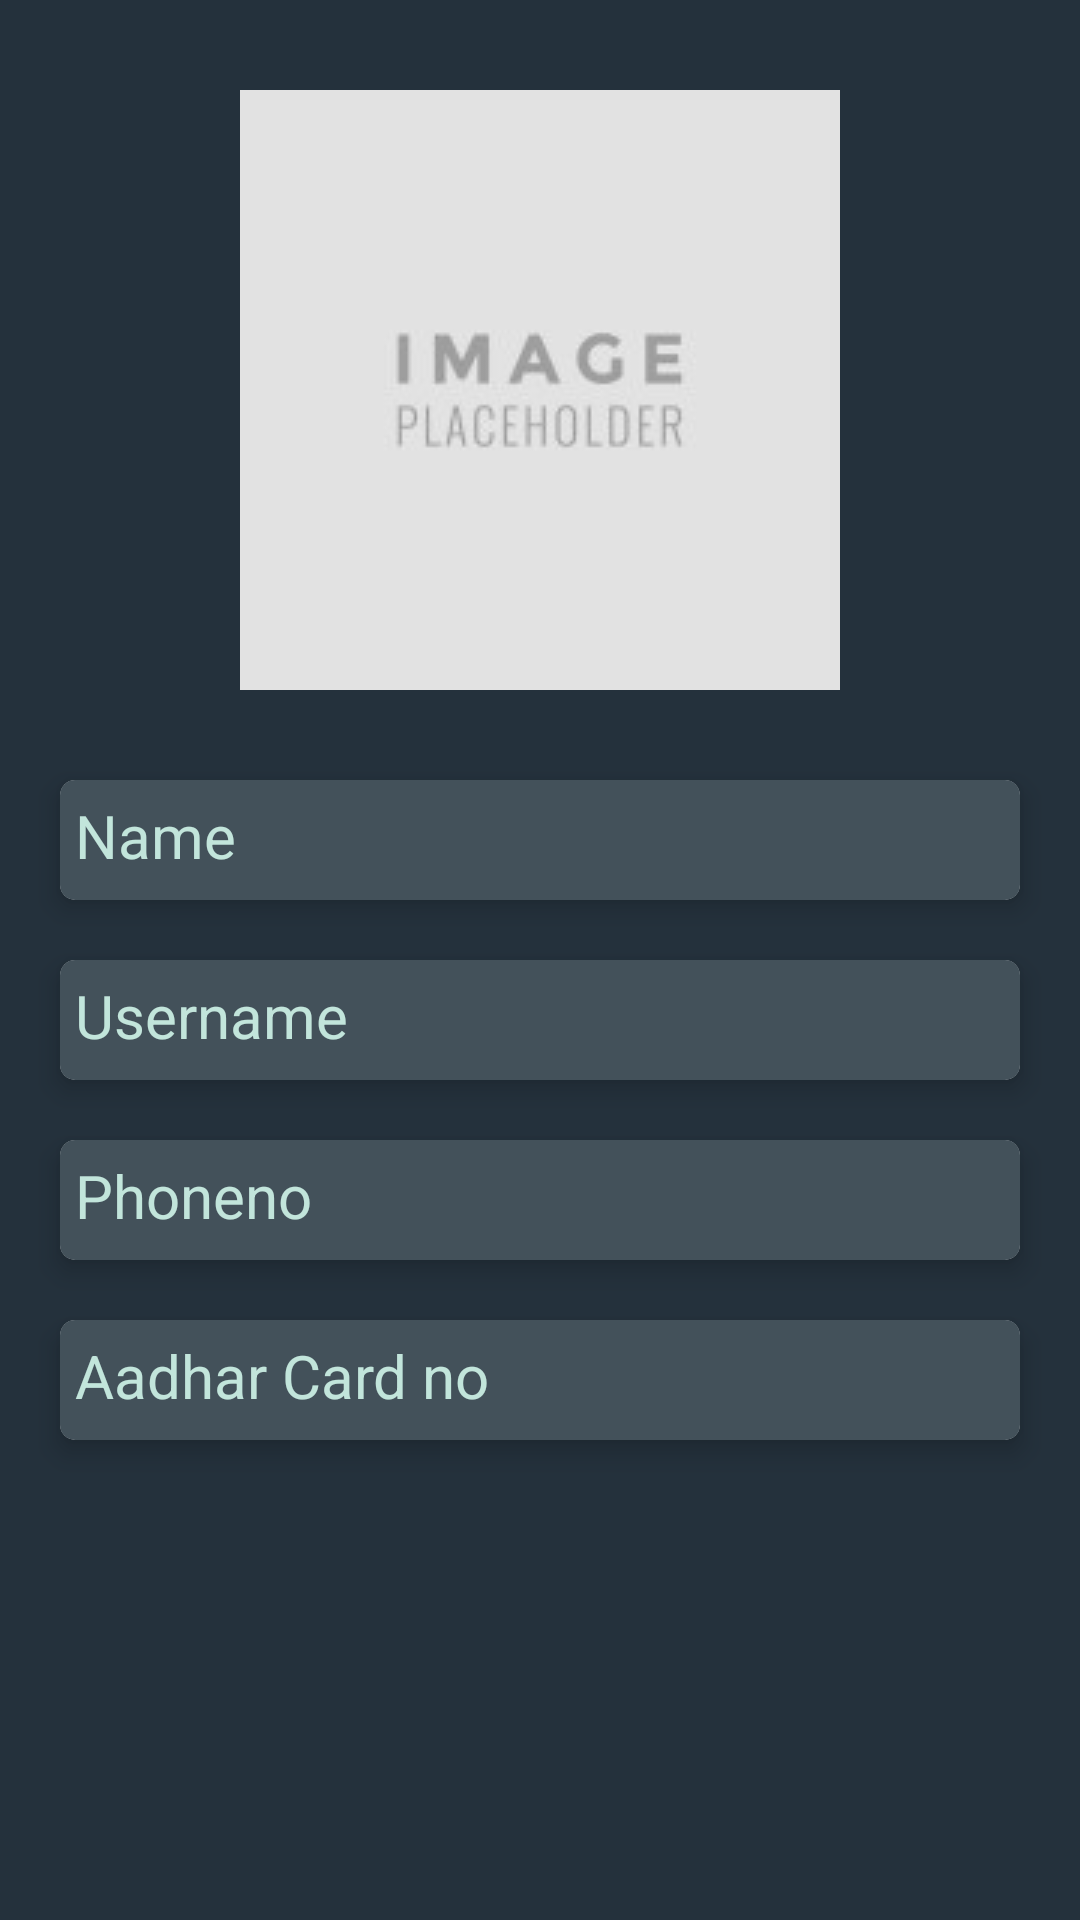

This screen was rendered from an Android layout file. Write that file and the resources it references.
<!-- AndroidManifest.xml: application theme AppTheme -->
<!-- res/layout/profile.xml -->
<LinearLayout
        xmlns:android="http://schemas.android.com/apk/res/android"
        xmlns:app="http://schemas.android.com/apk/res-auto"
        android:layout_gravity="center"
        android:orientation="vertical"
        android:layout_width="match_parent"
        android:layout_height="match_parent"
        android:padding="10dp"

        android:weightSum="1"
        android:background="#24313C"
        >


        <LinearLayout
            android:layout_width="wrap_content"
            android:layout_height="wrap_content"
            android:orientation="horizontal"
            android:layout_gravity="center"
            android:paddingTop="20dp"
            android:paddingBottom="20dp"
            >


            <ImageView

                android:layout_width="200dp"
                android:layout_height="200dp"

                android:background="@drawable/placeholder"
                android:id="@+id/dispalyimageView1" />
        </LinearLayout>


        <android.support.v7.widget.CardView xmlns:android="http://schemas.android.com/apk/res/android"
            xmlns:app="http://schemas.android.com/apk/res-auto"
            android:orientation="horizontal"
            android:layout_margin="10dp"
            app:cardCornerRadius="5dp"
            app:cardElevation="5dp"
            android:layout_height="40dp"

            android:layout_width="match_parent">

            <LinearLayout
                android:layout_width="match_parent"
                android:layout_height="match_parent"
                android:background="#43515a"
                android:padding="5dp"
                android:orientation="horizontal">


                <TextView android:id="@+id/displayname"
                    android:layout_width="match_parent"
                    android:layout_height="match_parent"
                    android:textSize="20dp"
                    android:text="Name"

                    android:textColor="#C2E5DB"
                    />

            </LinearLayout>


        </android.support.v7.widget.CardView>




        <android.support.v7.widget.CardView xmlns:android="http://schemas.android.com/apk/res/android"
            xmlns:app="http://schemas.android.com/apk/res-auto"
            android:orientation="horizontal"
            android:layout_margin="10dp"
            app:cardCornerRadius="5dp"
            app:cardElevation="5dp"
            android:layout_height="40dp"

            android:layout_width="match_parent">

            <LinearLayout
                android:layout_width="match_parent"
                android:layout_height="match_parent"
                android:background="#43515a"
                android:padding="5dp"
                android:orientation="horizontal">


                <TextView android:id="@+id/displayTextUsername"
                    android:layout_width="match_parent"
                    android:layout_height="match_parent"
                    android:inputType="textEmailAddress"
                    android:textColor="#C2E5DB"
                    android:textSize="20dp"

                    android:text="Username"

                    />

            </LinearLayout>


        </android.support.v7.widget.CardView>



        <android.support.v7.widget.CardView xmlns:android="http://schemas.android.com/apk/res/android"
            xmlns:app="http://schemas.android.com/apk/res-auto"
            android:orientation="horizontal"
            android:layout_margin="10dp"
            app:cardCornerRadius="5dp"
            app:cardElevation="5dp"
            android:layout_height="40dp"

            android:layout_width="match_parent">

            <LinearLayout
                android:layout_width="match_parent"
                android:layout_height="match_parent"
                android:background="#43515a"
                android:padding="5dp"
                android:orientation="horizontal">

                <TextView android:id="@+id/displayphoneno"
                    android:layout_width="match_parent"
                    android:layout_height="match_parent"
                    android:inputType="textEmailAddress"
                    android:textColor="#C2E5DB"
                    android:textSize="20dp"
                    android:text="Phoneno"

                    />
            </LinearLayout>


        </android.support.v7.widget.CardView>


        <android.support.v7.widget.CardView xmlns:android="http://schemas.android.com/apk/res/android"
            xmlns:app="http://schemas.android.com/apk/res-auto"
            android:orientation="horizontal"
            android:layout_margin="10dp"
            app:cardCornerRadius="5dp"
            app:cardElevation="5dp"
            android:layout_height="40dp"

            android:layout_width="match_parent">

            <LinearLayout
                android:layout_width="match_parent"
                android:layout_height="match_parent"
                android:background="#43515a"
                android:padding="5dp"
                android:orientation="horizontal">

                <TextView android:id="@+id/displayaadhar"
                    android:layout_width="match_parent"
                    android:layout_height="match_parent"
                    android:inputType="textEmailAddress"
                    android:textColor="#C2E5DB"
                    android:textSize="20dp"

                    android:text="Aadhar Card no"


                    />
            </LinearLayout>


        </android.support.v7.widget.CardView>

 </LinearLayout>
<!-- resources referenced by this layout -->
<resources>
  <!-- drawable placeholder: jpg bitmap (drawable, 2869 bytes) -->
  <style name="AppTheme" parent="Theme.AppCompat.Light.DarkActionBar">
          
          <item name="colorPrimary">@color/colorPrimary</item>
          <item name="colorPrimaryDark">@color/colorPrimaryDark</item>
          <item name="colorAccent">@color/colorAccent</item>
      </style>
  <color name="colorPrimary">#cc1d1d</color>
  <color name="colorPrimaryDark">#303F9F</color>
  <color name="colorAccent">#FCF9EF</color>
</resources>
